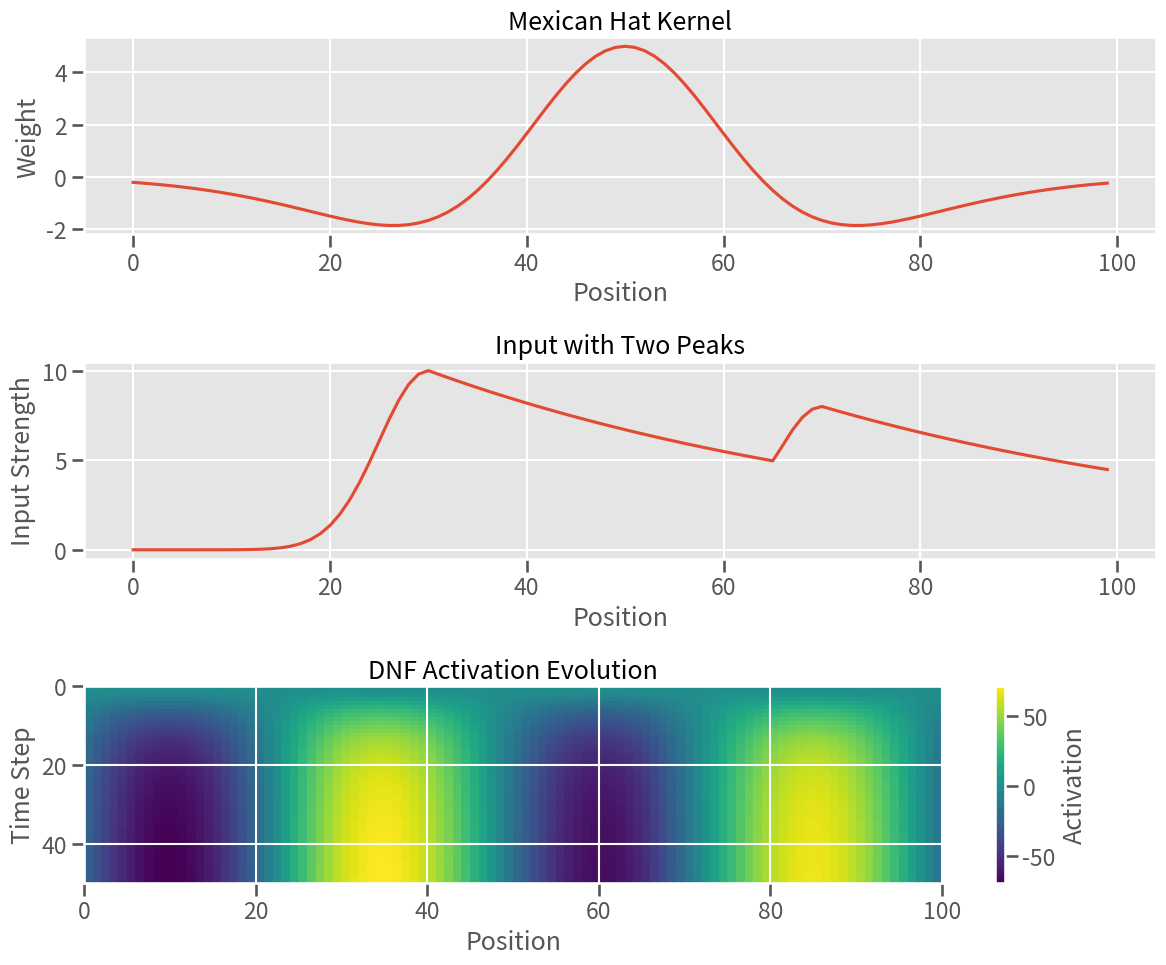
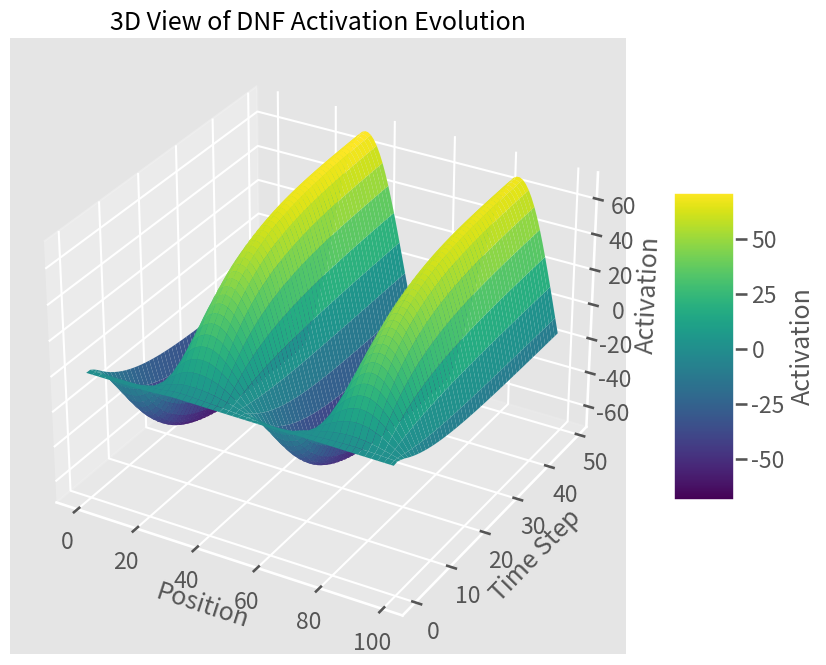
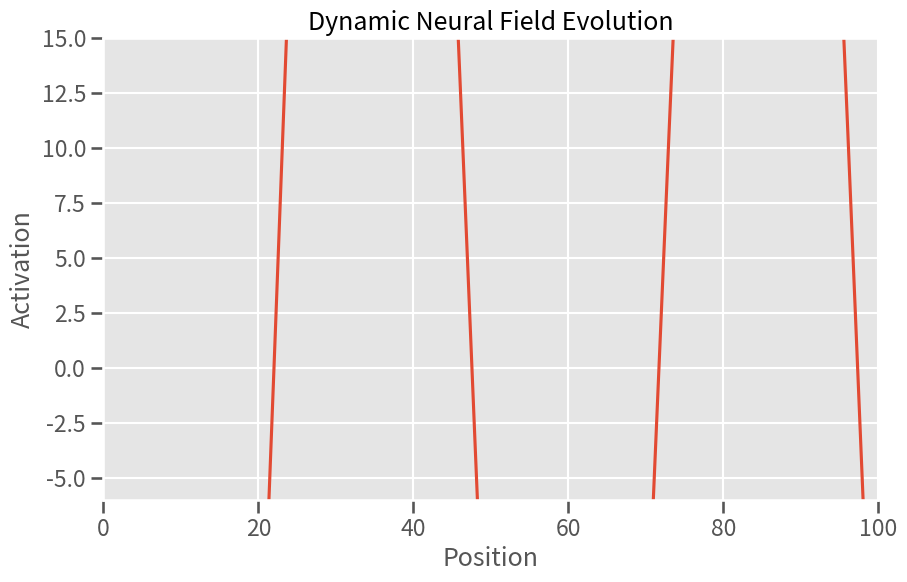
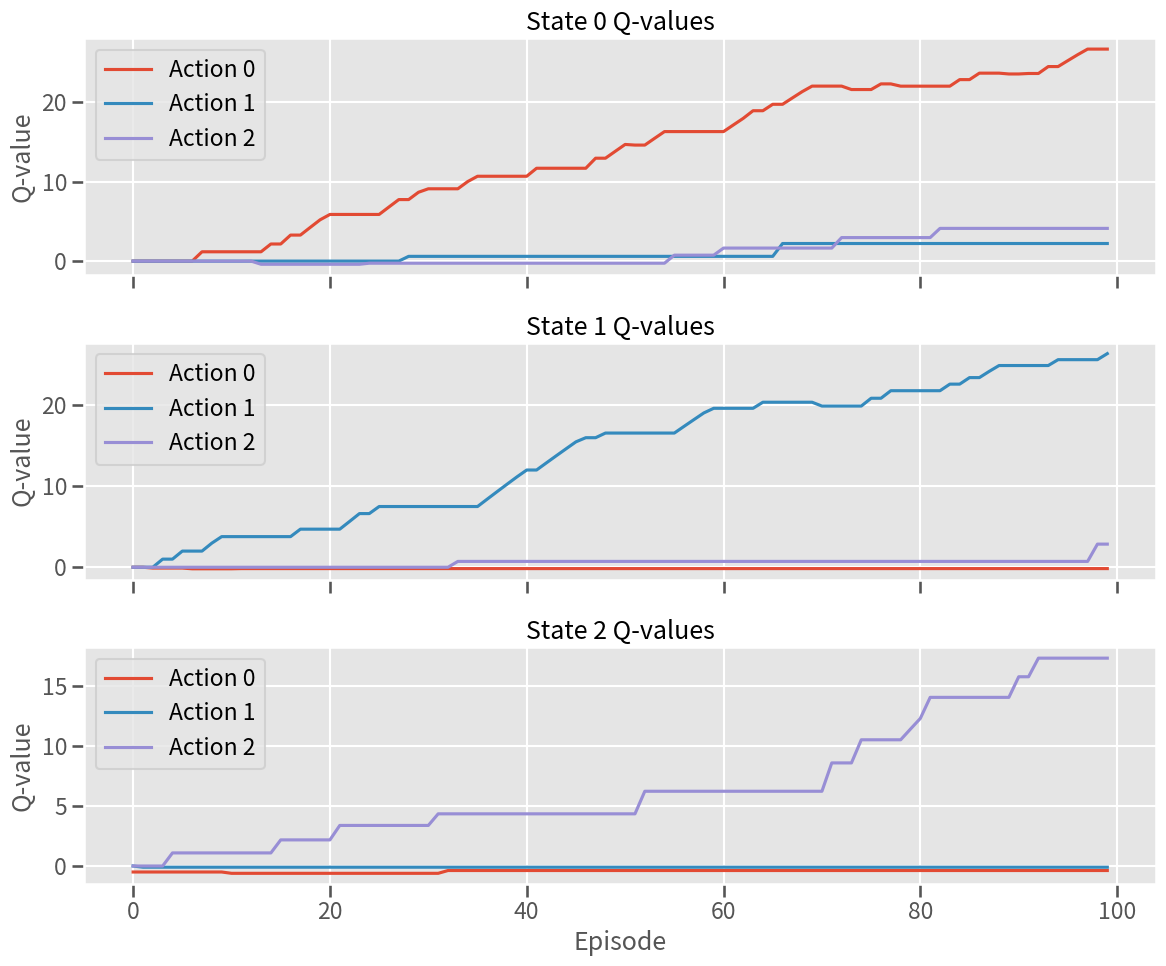
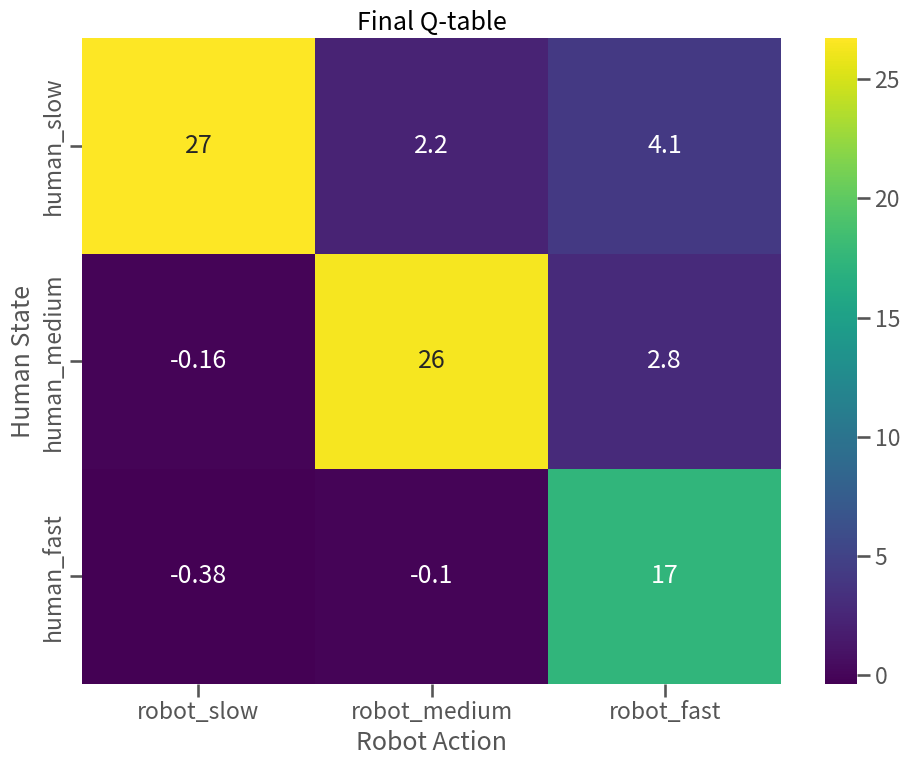
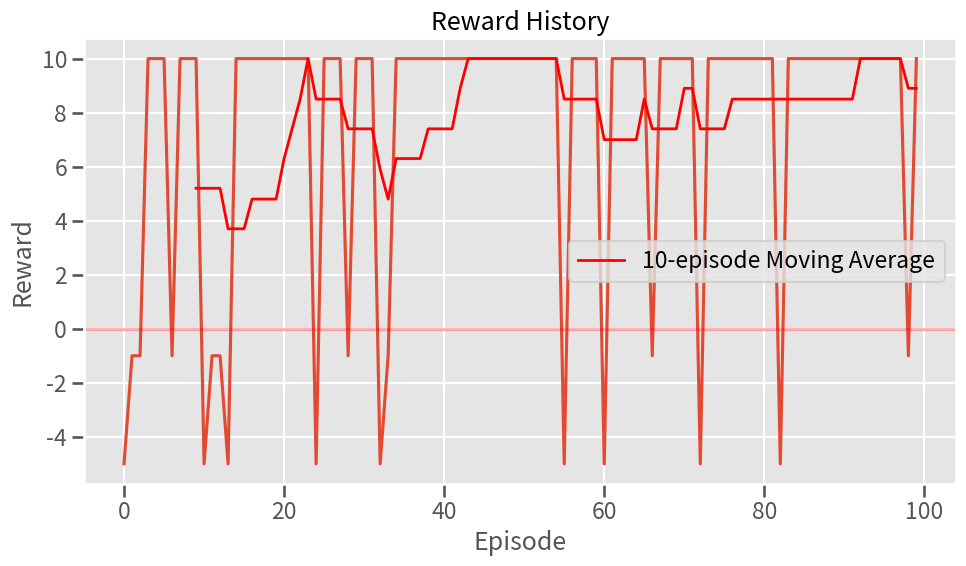
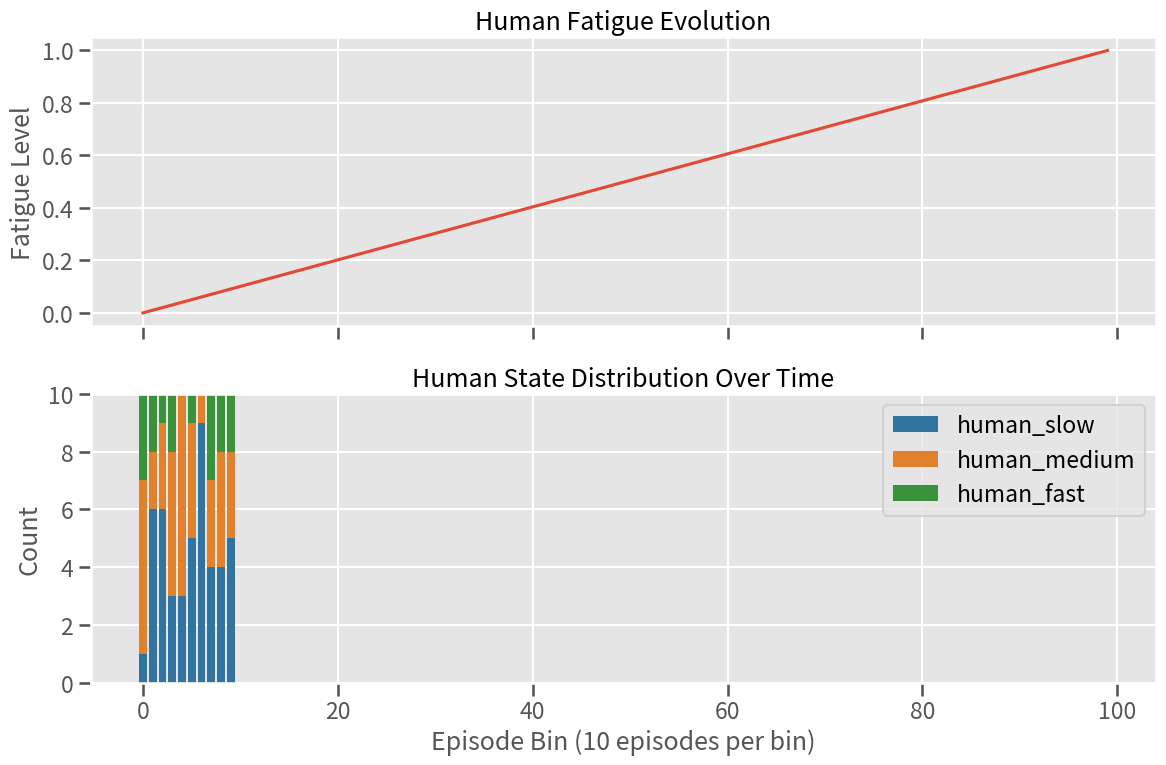
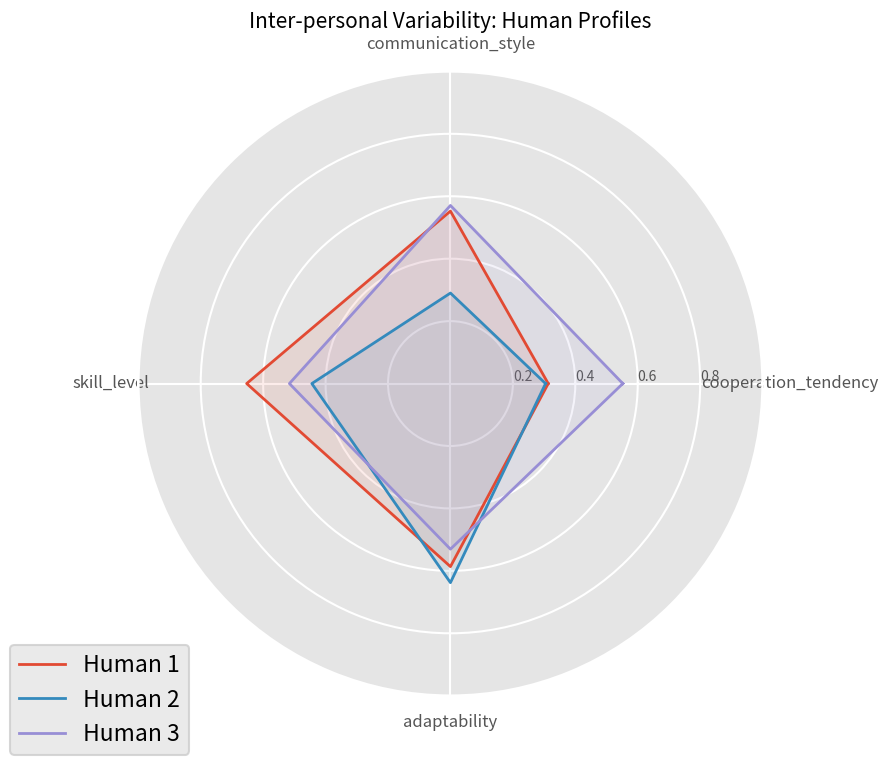
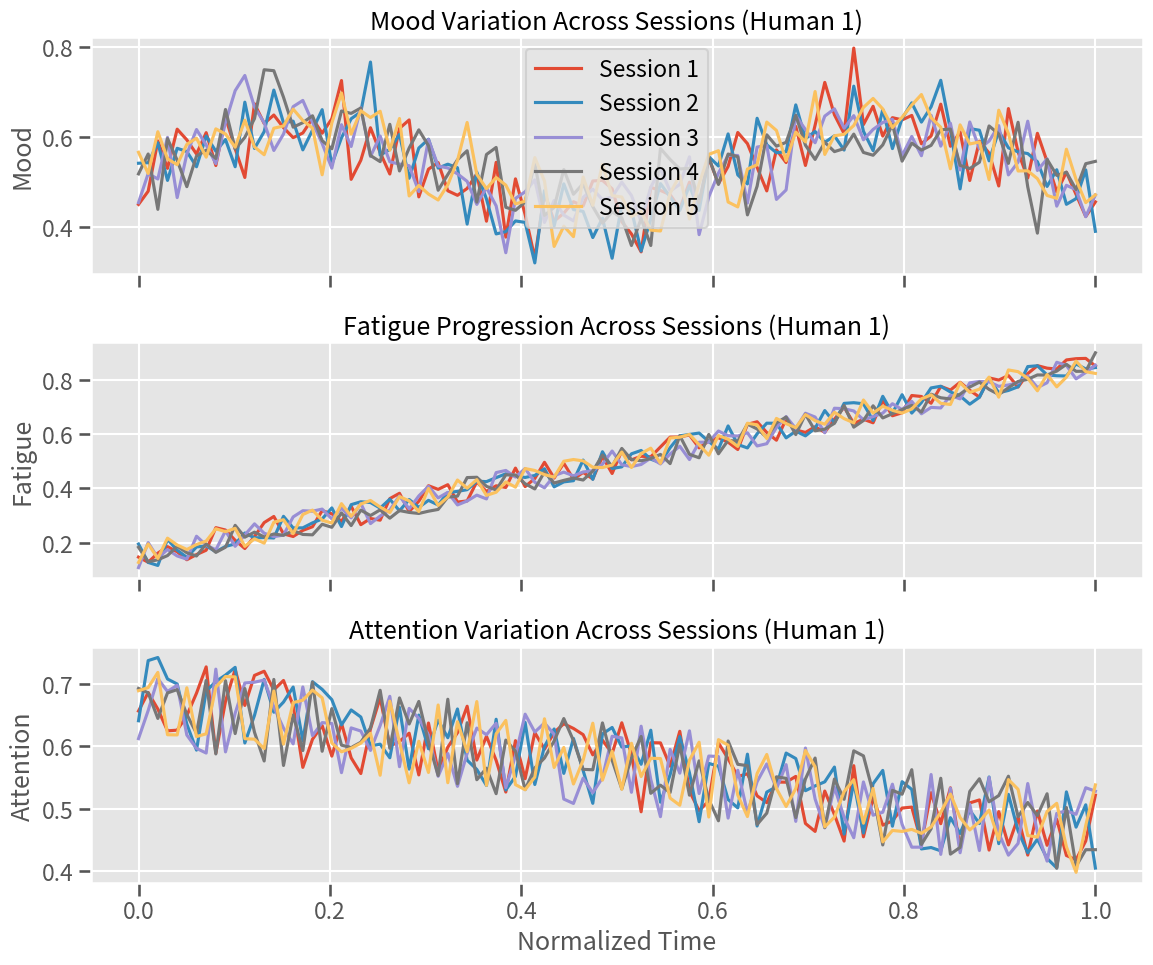
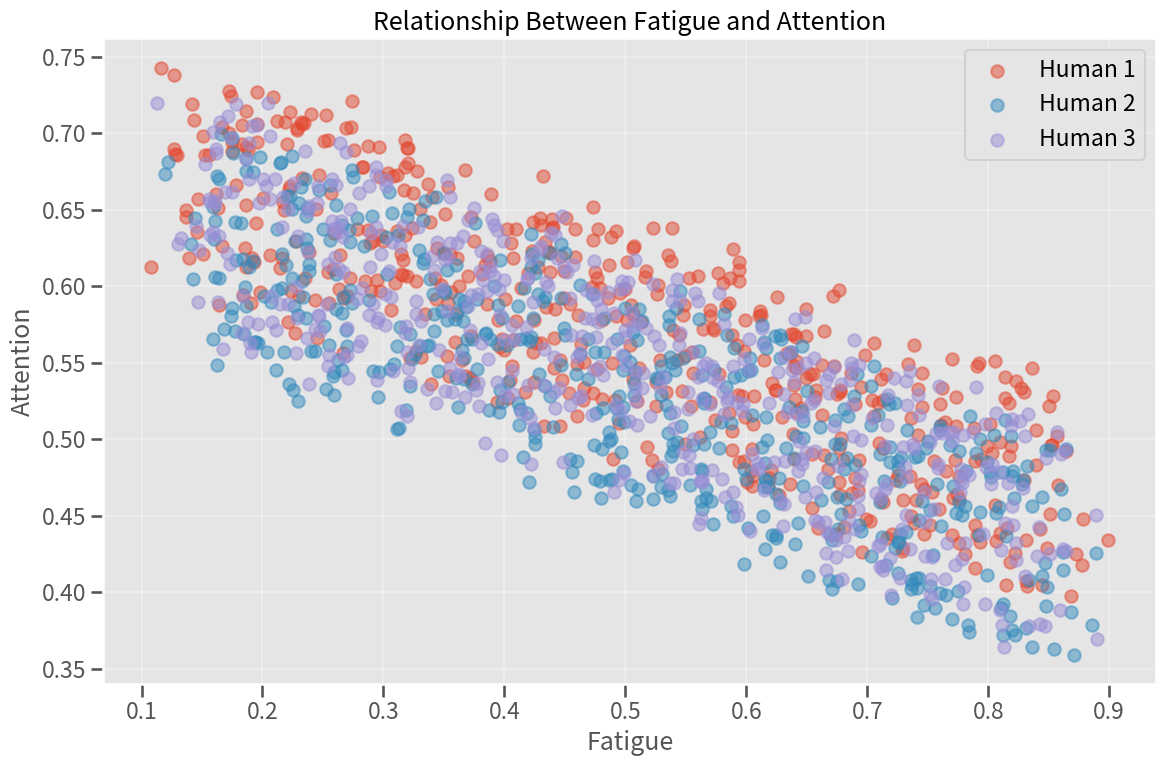
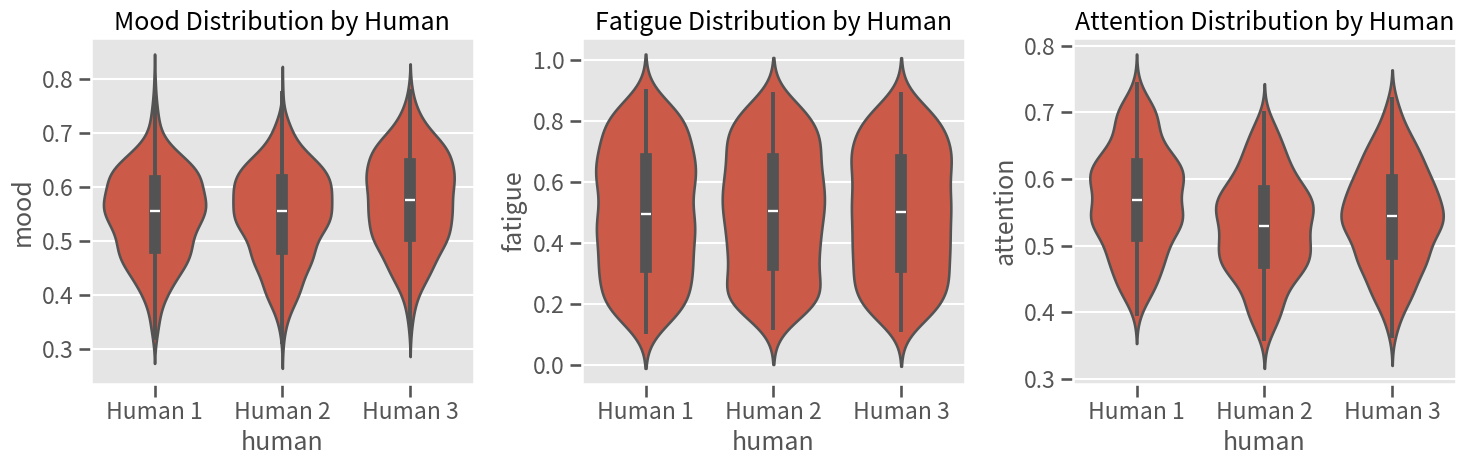
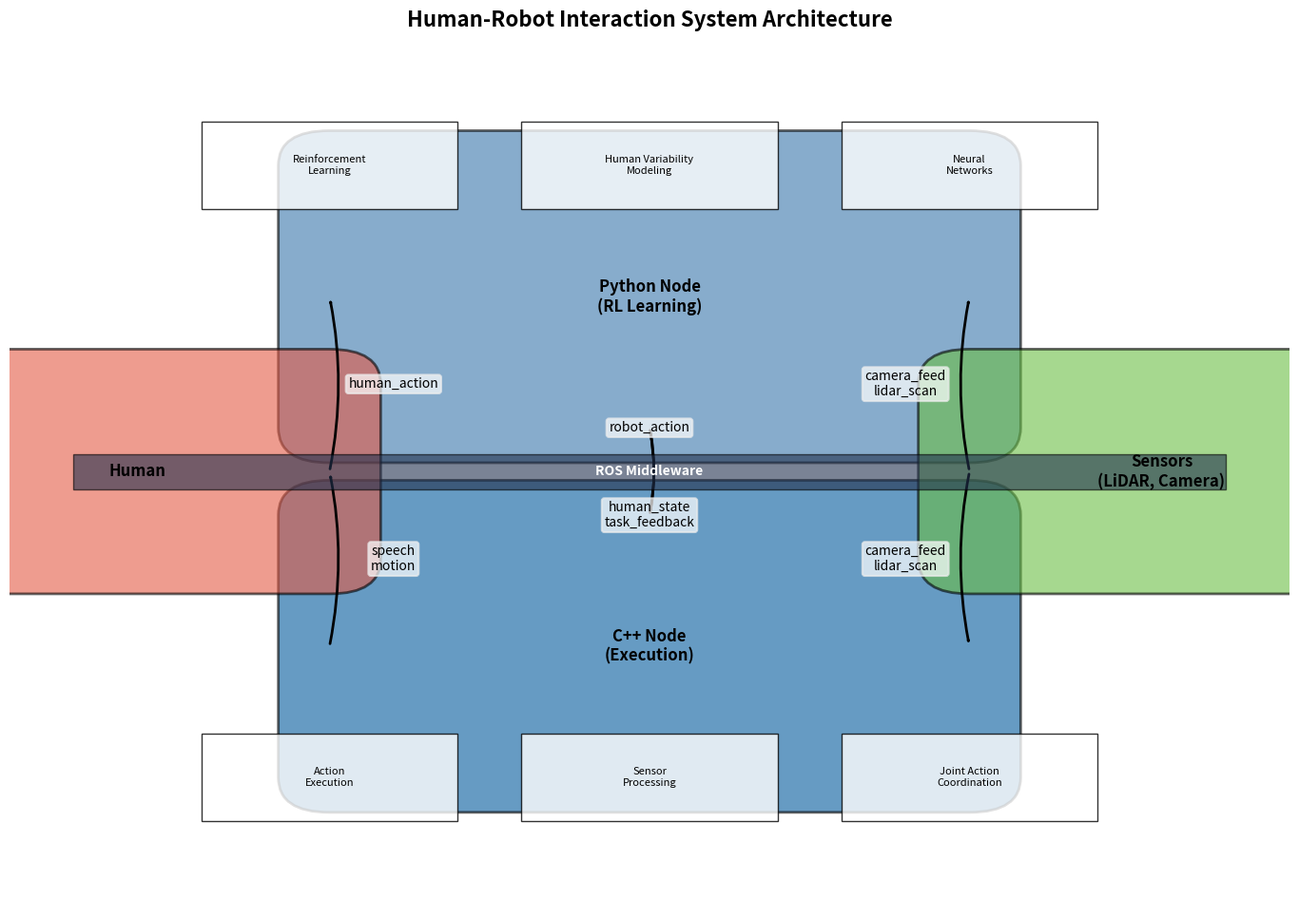

The script that saved these images, in order:
# Eng. Jihad ALKENANI
#!/usr/bin/env python3
import numpy as np
import matplotlib.pyplot as plt
import matplotlib.animation as animation
from matplotlib.colors import LinearSegmentedColormap
import time
from mpl_toolkits.mplot3d import Axes3D
from matplotlib import cm
import pandas as pd
import seaborn as sns

# Set style for plots
plt.style.use('ggplot')
sns.set_context("talk")

# Create directory for saving visualizations
import os
if not os.path.exists('visualizations'):
    os.makedirs('visualizations')

# ===============================================================
# 1. Dynamic Neural Field Visualization
# ===============================================================

def create_mexican_hat_kernel(size, excitation_width=10, inhibition_width=20):
    """Create a Mexican hat kernel for the dynamic neural field"""
    kernel = np.zeros(size)
    for i in range(size):
        x = i - size / 2.0
        kernel[i] = 10.0 * np.exp(-x*x/(2*excitation_width*excitation_width)) - \
                    5.0 * np.exp(-x*x/(2*inhibition_width*inhibition_width))
    return kernel

def sigmoid(x):
    """Sigmoid activation function"""
    return 1.0 / (1.0 + np.exp(-x))

def update_dnf(activation, input_data, kernel, tau=1.0, h=-5.0, dt=0.1):
    """Update the dynamic neural field"""
    field_size = len(activation)
    interaction = np.zeros(field_size)
    
    # Compute lateral interaction
    for i in range(field_size):
        for j in range(field_size):
            kernel_idx = (i - j + field_size) % field_size
            interaction[i] += kernel[kernel_idx] * sigmoid(activation[j])
    
    # Update activation using Amari equation
    da = (-activation + h + input_data + interaction) / tau
    activation += da * dt
    
    return activation

def visualize_dnf_evolution():
    """Visualize the evolution of a dynamic neural field"""
    # Parameters
    field_size = 100
    n_steps = 50
    
    # Initialize
    kernel = create_mexican_hat_kernel(field_size)
    activation = np.zeros(field_size)
    
    # Create input with two peaks
    input_data = np.zeros(field_size)
    input_data[30] = 10.0  # First peak
    input_data[70] = 8.0   # Second peak (slightly weaker)
    
    # Gaussian smoothing for input
    x = np.arange(field_size)
    for i in range(field_size):
        if input_data[i] > 0:
            width = 5.0
            gauss = input_data[i] * np.exp(-(x-i)**2/(2*width**2))
            input_data = np.maximum(input_data, gauss)
    
    # Store evolution
    evolution = np.zeros((n_steps, field_size))
    
    # Simulate
    for step in range(n_steps):
        activation = update_dnf(activation, input_data, kernel)
        evolution[step] = activation
    
    # Create figure
    fig, (ax1, ax2, ax3) = plt.subplots(3, 1, figsize=(12, 10))
    
    # Plot kernel
    ax1.plot(kernel)
    ax1.set_title('Mexican Hat Kernel')
    ax1.set_xlabel('Position')
    ax1.set_ylabel('Weight')
    
    # Plot input
    ax2.plot(input_data)
    ax2.set_title('Input with Two Peaks')
    ax2.set_xlabel('Position')
    ax2.set_ylabel('Input Strength')
    
    # Plot evolution as heatmap
    im = ax3.imshow(evolution, aspect='auto', cmap='viridis', 
                   extent=[0, field_size, n_steps, 0])
    ax3.set_title('DNF Activation Evolution')
    ax3.set_xlabel('Position')
    ax3.set_ylabel('Time Step')
    plt.colorbar(im, ax=ax3, label='Activation')
    
    plt.tight_layout()
    plt.savefig('visualizations/dnf_evolution.png', dpi=300)
    
    # Create 3D visualization of evolution
    fig = plt.figure(figsize=(12, 8))
    ax = fig.add_subplot(111, projection='3d')
    
    x = np.arange(field_size)
    y = np.arange(n_steps)
    X, Y = np.meshgrid(x, y)
    
    surf = ax.plot_surface(X, Y, evolution, cmap=cm.viridis, linewidth=0, antialiased=True)
    
    ax.set_title('3D View of DNF Activation Evolution')
    ax.set_xlabel('Position')
    ax.set_ylabel('Time Step')
    ax.set_zlabel('Activation')
    
    plt.colorbar(surf, ax=ax, shrink=0.5, aspect=5, label='Activation')
    plt.savefig('visualizations/dnf_evolution_3d.png', dpi=300)
    
    # Create animation of DNF evolution
    fig, ax = plt.subplots(figsize=(10, 6))
    line, = ax.plot(np.zeros(field_size))
    ax.set_ylim(-6, 15)
    ax.set_xlim(0, field_size)
    ax.set_title('Dynamic Neural Field Evolution')
    ax.set_xlabel('Position')
    ax.set_ylabel('Activation')
    
    def animate(i):
        line.set_ydata(evolution[i])
        return line,
    
    ani = animation.FuncAnimation(fig, animate, frames=n_steps, 
                                 interval=100, blit=True)
    ani.save('visualizations/dnf_animation.gif', writer='pillow', fps=10)
    
    plt.close('all')
    print("DNF visualization completed")

# ===============================================================
# 2. Reinforcement Learning Visualization
# ===============================================================

def visualize_q_learning():
    """Visualize Q-learning process with human variability"""
    # Parameters
    n_episodes = 100
    n_states = 3  # human_slow, human_medium, human_fast
    n_actions = 3  # robot_slow, robot_medium, robot_fast
    
    # Initialize Q-table
    q_table = np.zeros((n_states, n_actions))
    
    # Learning parameters
    alpha = 0.1
    gamma = 0.9
    epsilon = 0.2
    
    # Simulate learning process
    q_history = np.zeros((n_episodes, n_states, n_actions))
    reward_history = np.zeros(n_episodes)
    
    # Define reward function based on state-action matching
    def get_reward(state, action):
        # Base reward for matching
        if state == action:
            return 10
        # Penalty for extreme mismatch
        elif abs(state - action) == 2:
            return -5
        # Small penalty for slight mismatch
        else:
            return -1
    
    # Simulate human fatigue increasing over time
    human_fatigue = np.linspace(0, 1, n_episodes)
    
    # Simulate human states with increasing tendency toward slow as fatigue increases
    human_states = []
    for i in range(n_episodes):
        if np.random.rand() < human_fatigue[i]:
            # More likely to be slow when fatigued
            probs = [0.7, 0.2, 0.1]
        else:
            # More uniform distribution when not fatigued
            probs = [0.2, 0.4, 0.4]
        human_states.append(np.random.choice(n_states, p=probs))
    
    # Run Q-learning
    for episode in range(n_episodes):
        state = human_states[episode]
        
        # Epsilon-greedy action selection
        if np.random.rand() < epsilon:
            action = np.random.randint(n_actions)
        else:
            action = np.argmax(q_table[state])
        
        # Get reward
        reward = get_reward(state, action)
        
        # Simulate next state
        next_state = human_states[min(episode+1, n_episodes-1)]
        
        # Q-learning update
        q_table[state, action] += alpha * (reward + gamma * np.max(q_table[next_state]) - q_table[state, action])
        
        # Store history
        q_history[episode] = q_table.copy()
        reward_history[episode] = reward
    
    # Create visualizations
    
    # 1. Q-table evolution for each state
    fig, axes = plt.subplots(n_states, 1, figsize=(12, 10), sharex=True)
    
    for state in range(n_states):
        for action in range(n_actions):
            axes[state].plot(q_history[:, state, action], 
                           label=f'Action {action}')
        
        axes[state].set_title(f'State {state} Q-values')
        axes[state].set_ylabel('Q-value')
        axes[state].legend()
    
    axes[-1].set_xlabel('Episode')
    plt.tight_layout()
    plt.savefig('visualizations/q_learning_evolution.png', dpi=300)
    
    # 2. Final Q-table as heatmap
    plt.figure(figsize=(10, 8))
    sns.heatmap(q_table, annot=True, cmap='viridis', 
               xticklabels=['robot_slow', 'robot_medium', 'robot_fast'],
               yticklabels=['human_slow', 'human_medium', 'human_fast'])
    plt.title('Final Q-table')
    plt.xlabel('Robot Action')
    plt.ylabel('Human State')
    plt.tight_layout()
    plt.savefig('visualizations/q_table_heatmap.png', dpi=300)
    
    # 3. Reward history
    plt.figure(figsize=(10, 6))
    plt.plot(reward_history)
    plt.title('Reward History')
    plt.xlabel('Episode')
    plt.ylabel('Reward')
    plt.axhline(y=0, color='r', linestyle='-', alpha=0.3)
    
    # Add moving average
    window_size = 10
    moving_avg = np.convolve(reward_history, np.ones(window_size)/window_size, mode='valid')
    plt.plot(range(window_size-1, n_episodes), moving_avg, 'r', linewidth=2, label=f'{window_size}-episode Moving Average')
    
    plt.legend()
    plt.tight_layout()
    plt.savefig('visualizations/reward_history.png', dpi=300)
    
    # 4. Human fatigue and state distribution
    fig, (ax1, ax2) = plt.subplots(2, 1, figsize=(12, 8), sharex=True)
    
    ax1.plot(human_fatigue)
    ax1.set_title('Human Fatigue Evolution')
    ax1.set_ylabel('Fatigue Level')
    
    # Count states in bins
    bin_size = 10
    n_bins = n_episodes // bin_size
    state_counts = np.zeros((n_bins, n_states))
    
    for i in range(n_bins):
        start = i * bin_size
        end = start + bin_size
        for state in range(n_states):
            state_counts[i, state] = np.sum(np.array(human_states[start:end]) == state)
    
    # Plot state distribution
    x = np.arange(n_bins)
    bottom = np.zeros(n_bins)
    
    colors = ['#3274A1', '#E1812C', '#3A923A']
    labels = ['human_slow', 'human_medium', 'human_fast']
    
    for state in range(n_states):
        ax2.bar(x, state_counts[:, state], bottom=bottom, 
               label=labels[state], color=colors[state])
        bottom += state_counts[:, state]
    
    ax2.set_title('Human State Distribution Over Time')
    ax2.set_xlabel('Episode Bin (10 episodes per bin)')
    ax2.set_ylabel('Count')
    ax2.legend()
    
    plt.tight_layout()
    plt.savefig('visualizations/human_state_distribution.png', dpi=300)
    
    plt.close('all')
    print("Q-learning visualization completed")

# ===============================================================
# 3. Human Variability Visualization
# ===============================================================

def visualize_human_variability():
    """Visualize inter-personal and intra-personal variability"""
    # Parameters
    n_humans = 3
    n_sessions = 5
    n_timesteps = 100
    
    # Create human profiles (inter-personal variability)
    human_profiles = {
        'cooperation_tendency': np.random.uniform(0.3, 0.9, n_humans),
        'communication_style': np.random.uniform(0.2, 0.8, n_humans),
        'skill_level': np.random.uniform(0.4, 0.9, n_humans),
        'adaptability': np.random.uniform(0.3, 0.7, n_humans)
    }
    
    # Create session data (intra-personal variability)
    sessions_data = []
    
    for human in range(n_humans):
        human_sessions = []
        
        for session in range(n_sessions):
            # Base values from profile
            base_mood = 0.5 + 0.1 * human_profiles['cooperation_tendency'][human]
            base_fatigue = 0.1
            base_attention = 0.5 + 0.2 * human_profiles['skill_level'][human]
            
            # Create time series with trends and noise
            time = np.linspace(0, 1, n_timesteps)
            
            # Mood varies around base with some randomness
            mood = base_mood + 0.1 * np.sin(time * 10) + np.random.normal(0, 0.05, n_timesteps)
            
            # Fatigue increases over time with randomness
            fatigue_trend = base_fatigue + 0.7 * time
            fatigue = fatigue_trend + 0.1 * np.random.random(n_timesteps)
            
            # Attention decreases as fatigue increases
            attention_trend = base_attention - 0.3 * fatigue_trend
            attention = attention_trend + 0.15 * np.random.random(n_timesteps)
            
            # Clip values to [0, 1]
            mood = np.clip(mood, 0, 1)
            fatigue = np.clip(fatigue, 0, 1)
            attention = np.clip(attention, 0, 1)
            
            # Store session data
            session_data = {
                'human': human,
                'session': session,
                'time': time,
                'mood': mood,
                'fatigue': fatigue,
                'attention': attention
            }
            
            human_sessions.append(session_data)
        
        sessions_data.extend(human_sessions)
    
    # Convert to DataFrame for easier plotting
    df_list = []
    
    for session_data in sessions_data:
        for t in range(n_timesteps):
            df_list.append({
                'human': f"Human {session_data['human']+1}",
                'session': session_data['session']+1,
                'time': session_data['time'][t],
                'mood': session_data['mood'][t],
                'fatigue': session_data['fatigue'][t],
                'attention': session_data['attention'][t]
            })
    
    df = pd.DataFrame(df_list)
    
    # Create visualizations
    
    # 1. Inter-personal variability (radar chart of profiles)
    plt.figure(figsize=(10, 8))
    
    # Set data
    categories = list(human_profiles.keys())
    N = len(categories)
    
    # Create angles for each category
    angles = [n / float(N) * 2 * np.pi for n in range(N)]
    angles += angles[:1]  # Close the loop
    
    # Create subplot with polar projection
    ax = plt.subplot(111, polar=True)
    
    # Draw one axis per variable and add labels
    plt.xticks(angles[:-1], categories, size=12)
    
    # Draw ylabels
    ax.set_rlabel_position(0)
    plt.yticks([0.2, 0.4, 0.6, 0.8], ["0.2", "0.4", "0.6", "0.8"], size=10)
    plt.ylim(0, 1)
    
    # Plot each human
    for human in range(n_humans):
        values = [human_profiles[trait][human] for trait in categories]
        values += values[:1]  # Close the loop
        
        # Plot values
        ax.plot(angles, values, linewidth=2, linestyle='solid', label=f"Human {human+1}")
        ax.fill(angles, values, alpha=0.1)
    
    plt.legend(loc='upper right', bbox_to_anchor=(0.1, 0.1))
    plt.title('Inter-personal Variability: Human Profiles', size=15)
    plt.tight_layout()
    plt.savefig('visualizations/interpersonal_variability.png', dpi=300)
    
    # 2. Intra-personal variability (time series for one human across sessions)
    human_to_plot = 0  # First human
    
    fig, axes = plt.subplots(3, 1, figsize=(12, 10), sharex=True)
    
    for session in range(n_sessions):
        session_df = df[(df['human'] == f"Human {human_to_plot+1}") & (df['session'] == session+1)]
        
        axes[0].plot(session_df['time'], session_df['mood'], label=f"Session {session+1}")
        axes[1].plot(session_df['time'], session_df['fatigue'], label=f"Session {session+1}")
        axes[2].plot(session_df['time'], session_df['attention'], label=f"Session {session+1}")
    
    axes[0].set_title(f'Mood Variation Across Sessions (Human {human_to_plot+1})')
    axes[0].set_ylabel('Mood')
    axes[0].legend()
    
    axes[1].set_title(f'Fatigue Progression Across Sessions (Human {human_to_plot+1})')
    axes[1].set_ylabel('Fatigue')
    
    axes[2].set_title(f'Attention Variation Across Sessions (Human {human_to_plot+1})')
    axes[2].set_xlabel('Normalized Time')
    axes[2].set_ylabel('Attention')
    
    plt.tight_layout()
    plt.savefig('visualizations/intrapersonal_variability_sessions.png', dpi=300)
    
    # 3. Relationship between variables (fatigue vs. attention)
    plt.figure(figsize=(12, 8))
    
    for human in range(n_humans):
        human_df = df[df['human'] == f"Human {human+1}"]
        plt.scatter(human_df['fatigue'], human_df['attention'], 
                   alpha=0.5, label=f"Human {human+1}")
    
    plt.title('Relationship Between Fatigue and Attention')
    plt.xlabel('Fatigue')
    plt.ylabel('Attention')
    plt.legend()
    plt.grid(True, alpha=0.3)
    plt.tight_layout()
    plt.savefig('visualizations/fatigue_attention_relationship.png', dpi=300)
    
    # 4. Distribution of states across humans
    fig, axes = plt.subplots(1, 3, figsize=(15, 5))
    
    sns.violinplot(x='human', y='mood', data=df, ax=axes[0])
    axes[0].set_title('Mood Distribution by Human')
    
    sns.violinplot(x='human', y='fatigue', data=df, ax=axes[1])
    axes[1].set_title('Fatigue Distribution by Human')
    
    sns.violinplot(x='human', y='attention', data=df, ax=axes[2])
    axes[2].set_title('Attention Distribution by Human')
    
    plt.tight_layout()
    plt.savefig('visualizations/state_distributions.png', dpi=300)
    
    plt.close('all')
    print("Human variability visualization completed")

# ===============================================================
# 4. System Architecture Visualization
# ===============================================================

def visualize_system_architecture():
    """Create a visualization of the system architecture"""
    from matplotlib.patches import Rectangle, FancyArrowPatch, FancyBboxPatch
    
    # Create figure
    fig, ax = plt.subplots(figsize=(14, 10))
    
    # Define colors
    python_color = '#3776AB'  # Python blue
    cpp_color = '#00599C'     # C++ blue
    ros_color = '#22314E'     # ROS dark blue
    sensor_color = '#6BBE45'  # Green
    human_color = '#E35A45'   # Red-orange
    
    # Define node positions
    python_pos = (0.5, 0.7)
    cpp_pos = (0.5, 0.3)
    human_pos = (0.1, 0.5)
    sensor_pos = (0.9, 0.5)
    
    # Draw nodes
    python_node = FancyBboxPatch(
        (python_pos[0]-0.25, python_pos[1]-0.15), 0.5, 0.3,
        boxstyle=f"round,pad=0.04",
        facecolor=python_color, alpha=0.6,
        edgecolor='black', linewidth=2
    )
    
    cpp_node = FancyBboxPatch(
        (cpp_pos[0]-0.25, cpp_pos[1]-0.15), 0.5, 0.3,
        boxstyle=f"round,pad=0.04",
        facecolor=cpp_color, alpha=0.6,
        edgecolor='black', linewidth=2
    )
    
    human_node = FancyBboxPatch(
        (human_pos[0]-0.15, human_pos[1]-0.1), 0.3, 0.2,
        boxstyle=f"round,pad=0.04",
        facecolor=human_color, alpha=0.6,
        edgecolor='black', linewidth=2
    )
    
    sensor_node = FancyBboxPatch(
        (sensor_pos[0]-0.15, sensor_pos[1]-0.1), 0.3, 0.2,
        boxstyle=f"round,pad=0.04",
        facecolor=sensor_color, alpha=0.6,
        edgecolor='black', linewidth=2
    )
    
    # Add nodes to plot
    ax.add_patch(python_node)
    ax.add_patch(cpp_node)
    ax.add_patch(human_node)
    ax.add_patch(sensor_node)
    
    # Add node labels
    ax.text(python_pos[0], python_pos[1], "Python Node\n(RL Learning)",
           ha='center', va='center', fontsize=12, fontweight='bold')
    
    ax.text(cpp_pos[0], cpp_pos[1], "C++ Node\n(Execution)",
           ha='center', va='center', fontsize=12, fontweight='bold')
    
    ax.text(human_pos[0], human_pos[1], "Human",
           ha='center', va='center', fontsize=12, fontweight='bold')
    
    ax.text(sensor_pos[0], sensor_pos[1], "Sensors\n(LiDAR, Camera)",
           ha='center', va='center', fontsize=12, fontweight='bold')
    
    # Draw arrows for communication
    # Python to C++
    arrow1 = FancyArrowPatch(
        (python_pos[0], python_pos[1]-0.15),
        (cpp_pos[0], cpp_pos[1]+0.15),
        arrowstyle='-|>', color='black', linewidth=2,
        connectionstyle="arc3,rad=-0.1"
    )
    
    # C++ to Python
    arrow2 = FancyArrowPatch(
        (cpp_pos[0], cpp_pos[1]+0.15),
        (python_pos[0], python_pos[1]-0.15),
        arrowstyle='-|>', color='black', linewidth=2,
        connectionstyle="arc3,rad=0.1"
    )
    
    # Human to Python
    arrow3 = FancyArrowPatch(
        (human_pos[0]+0.15, human_pos[1]),
        (python_pos[0]-0.25, python_pos[1]),
        arrowstyle='-|>', color='black', linewidth=2,
        connectionstyle="arc3,rad=0.1"
    )
    
    # C++ to Human
    arrow4 = FancyArrowPatch(
        (cpp_pos[0]-0.25, cpp_pos[1]),
        (human_pos[0]+0.15, human_pos[1]),
        arrowstyle='-|>', color='black', linewidth=2,
        connectionstyle="arc3,rad=0.1"
    )
    
    # Sensors to Python
    arrow5 = FancyArrowPatch(
        (sensor_pos[0]-0.15, sensor_pos[1]),
        (python_pos[0]+0.25, python_pos[1]),
        arrowstyle='-|>', color='black', linewidth=2,
        connectionstyle="arc3,rad=-0.1"
    )
    
    # Sensors to C++
    arrow6 = FancyArrowPatch(
        (sensor_pos[0]-0.15, sensor_pos[1]),
        (cpp_pos[0]+0.25, cpp_pos[1]),
        arrowstyle='-|>', color='black', linewidth=2,
        connectionstyle="arc3,rad=0.1"
    )
    
    # Add arrows to plot
    ax.add_patch(arrow1)
    ax.add_patch(arrow2)
    ax.add_patch(arrow3)
    ax.add_patch(arrow4)
    ax.add_patch(arrow5)
    ax.add_patch(arrow6)
    
    # Add arrow labels
    ax.text(0.5, 0.55, "robot_action", ha='center', va='center', fontsize=10,
           bbox=dict(facecolor='white', alpha=0.7, boxstyle='round,pad=0.2'))
    
    ax.text(0.5, 0.45, "human_state\ntask_feedback", ha='center', va='center', fontsize=10,
           bbox=dict(facecolor='white', alpha=0.7, boxstyle='round,pad=0.2'))
    
    ax.text(0.3, 0.6, "human_action", ha='center', va='center', fontsize=10,
           bbox=dict(facecolor='white', alpha=0.7, boxstyle='round,pad=0.2'))
    
    ax.text(0.3, 0.4, "speech\nmotion", ha='center', va='center', fontsize=10,
           bbox=dict(facecolor='white', alpha=0.7, boxstyle='round,pad=0.2'))
    
    ax.text(0.7, 0.6, "camera_feed\nlidar_scan", ha='center', va='center', fontsize=10,
           bbox=dict(facecolor='white', alpha=0.7, boxstyle='round,pad=0.2'))
    
    ax.text(0.7, 0.4, "camera_feed\nlidar_scan", ha='center', va='center', fontsize=10,
           bbox=dict(facecolor='white', alpha=0.7, boxstyle='round,pad=0.2'))
    
    # Add ROS middleware layer
    ros_layer = Rectangle((0.05, 0.48), 0.9, 0.04, facecolor=ros_color, alpha=0.6,
                         edgecolor='black', linewidth=1)
    ax.add_patch(ros_layer)
    ax.text(0.5, 0.5, "ROS Middleware", ha='center', va='center', 
           color='white', fontsize=10, fontweight='bold')
    
    # Add Python node components
    components = [
        (0.25, 0.85, "Reinforcement\nLearning"),
        (0.5, 0.85, "Human Variability\nModeling"),
        (0.75, 0.85, "Neural\nNetworks")
    ]
    
    for x, y, text in components:
        component = Rectangle((x-0.1, y-0.05), 0.2, 0.1, facecolor='white', alpha=0.8,
                             edgecolor='black', linewidth=1)
        ax.add_patch(component)
        ax.text(x, y, text, ha='center', va='center', fontsize=8)
    
    # Add C++ node components
    components = [
        (0.25, 0.15, "Action\nExecution"),
        (0.5, 0.15, "Sensor\nProcessing"),
        (0.75, 0.15, "Joint Action\nCoordination")
    ]
    
    for x, y, text in components:
        component = Rectangle((x-0.1, y-0.05), 0.2, 0.1, facecolor='white', alpha=0.8,
                             edgecolor='black', linewidth=1)
        ax.add_patch(component)
        ax.text(x, y, text, ha='center', va='center', fontsize=8)
    
    # Set plot limits and remove axes
    ax.set_xlim(0, 1)
    ax.set_ylim(0, 1)
    ax.axis('off')
    
    # Add title
    ax.set_title('Human-Robot Interaction System Architecture', fontsize=16, fontweight='bold')
    
    plt.tight_layout()
    plt.savefig('visualizations/system_architecture.png', dpi=300)
    plt.close()
    
    print("System architecture visualization completed")

# ===============================================================
# Main execution
# ===============================================================

if __name__ == "__main__":
    print("Generating visualizations...")
    
    # Generate all visualizations
    visualize_dnf_evolution()
    visualize_q_learning()
    visualize_human_variability()
    visualize_system_architecture()
    
    print("All visualizations completed and saved to 'visualizations' directory")
